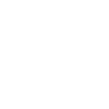
t = 0.00 s
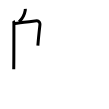
t = 3.00 s
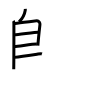
t = 6.00 s
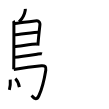
t = 9.00 s
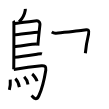
t = 12.00 s
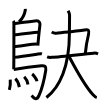
t = 15.00 s

The animated SVG that drew these frames (rendered in a browser with its animation timeline set to each time). Animation: 15 SMIL elements (animate=15); one cycle of 15.00 s.

<svg width="109px" height="109px" viewBox="0 0 px 109px" xmlns="http://www.w3.org/2000/svg" xmlns:xlink="http://www.w3.org/1999/xlink" xml:space="preserve" version="1.1"  baseProfile="full">
<path d="M25.29,8.91c0.02,0.32,0.04,0.83-0.03,1.28c-0.42,2.67-2.85,8.4-6.17,11.72" style="fill:none;stroke:black;stroke-width:3;opacity:0">
  <animate attributeType="CSS" attributeName="opacity" from="0" to="1" begin="0s" dur="1s" repeatCount="0" fill="freeze" />
</path>
<path d="M13.3,20.88c0.33,0.42,0.6,1.99,0.6,2.68c0,7.05,0.04,34.64-0.17,45.72" style="fill:none;stroke:black;stroke-width:3;opacity:0">
  <animate attributeType="CSS" attributeName="opacity" from="0" to="1" begin="1s" dur="1s" repeatCount="0" fill="freeze" />
</path>
<path d="M14.31,23.67c1.55,0,21-3.09,22.51-2.98c2.24,0.15,3.33,2.1,3.13,3.92c-0.12,1.12-1.45,12.65-2.08,20.92" style="fill:none;stroke:black;stroke-width:3;opacity:0">
  <animate attributeType="CSS" attributeName="opacity" from="0" to="1" begin="2s" dur="1s" repeatCount="0" fill="freeze" />
</path>
<path d="M14.56,34.7c1.9,0.13,21.6-2.67,23.75-2.53" style="fill:none;stroke:black;stroke-width:3;opacity:0">
  <animate attributeType="CSS" attributeName="opacity" from="0" to="1" begin="3s" dur="1s" repeatCount="0" fill="freeze" />
</path>
<path d="M14.47,46.45c3.88-0.13,17.55-2.42,22.38-2.44" style="fill:none;stroke:black;stroke-width:3;opacity:0">
  <animate attributeType="CSS" attributeName="opacity" from="0" to="1" begin="4s" dur="1s" repeatCount="0" fill="freeze" />
</path>
<path d="M14.19,57.38c8.18-0.82,20.29-2.78,23.8-3.3c1.22-0.18,3.3-0.34,3.92-0.1" style="fill:none;stroke:black;stroke-width:3;opacity:0">
  <animate attributeType="CSS" attributeName="opacity" from="0" to="1" begin="5s" dur="1s" repeatCount="0" fill="freeze" />
</path>
<path d="M13.74,69.5c9.1-1.59,22.63-3.33,27.67-3.8c3.28-0.31,4.97,0.87,4.38,4.46c-1.64,9.98-4.08,19.46-6.93,25.59c-2.86,6.17-5.97,1.02-7.3-0.23" style="fill:none;stroke:black;stroke-width:3;opacity:0">
  <animate attributeType="CSS" attributeName="opacity" from="0" to="1" begin="6s" dur="1s" repeatCount="0" fill="freeze" />
</path>
<path d="M10.26,79.67c0.25,3.62-0.18,7.96-0.91,10.18" style="fill:none;stroke:black;stroke-width:3;opacity:0">
  <animate attributeType="CSS" attributeName="opacity" from="0" to="1" begin="7s" dur="1s" repeatCount="0" fill="freeze" />
</path>
<path d="M15.32,78.72c1.84,1.65,3.58,5.97,4.04,8.39" style="fill:none;stroke:black;stroke-width:3;opacity:0">
  <animate attributeType="CSS" attributeName="opacity" from="0" to="1" begin="8s" dur="1s" repeatCount="0" fill="freeze" />
</path>
<path d="M24.2,76.81c1.34,1.38,3.46,5.54,3.8,7.57" style="fill:none;stroke:black;stroke-width:3;opacity:0">
  <animate attributeType="CSS" attributeName="opacity" from="0" to="1" begin="9s" dur="1s" repeatCount="0" fill="freeze" />
</path>
<path d="M32.16,74.06c1.71,1.32,4.43,5.28,4.86,7.21" style="fill:none;stroke:black;stroke-width:3;opacity:0">
  <animate attributeType="CSS" attributeName="opacity" from="0" to="1" begin="10s" dur="1s" repeatCount="0" fill="freeze" />
</path>
<path d="M51.75,32.07c1.1,0.72,2.38,1.45,4.03,1.21c1.65-0.24,26.67-2.93,28.85-3.36c3.67-0.72,4.89,0.33,3.92,4.33c-1.06,4.35-2.8,14.75-3.2,19" style="fill:none;stroke:black;stroke-width:3;opacity:0">
  <animate attributeType="CSS" attributeName="opacity" from="0" to="1" begin="11s" dur="1s" repeatCount="0" fill="freeze" />
</path>
<path d="M47.12,56.91c0.94,0.33,3.34,0.49,4.38,0.45c8.7-0.28,28.74-2.87,42.02-4.19c2.57-0.26,3.22,0.08,4.57,0.68" style="fill:none;stroke:black;stroke-width:3;opacity:0">
  <animate attributeType="CSS" attributeName="opacity" from="0" to="1" begin="12s" dur="1s" repeatCount="0" fill="freeze" />
</path>
<path d="M68.11,10.75c0.5,1.06,1.45,2.22,1.45,4.44c0,9.46-0.17,11.75-0.17,18.91c0,32.16-9.64,53.16-22.97,63.41" style="fill:none;stroke:black;stroke-width:3;opacity:0">
  <animate attributeType="CSS" attributeName="opacity" from="0" to="1" begin="13s" dur="1s" repeatCount="0" fill="freeze" />
</path>
<path d="M68.8,55.96c5.95,11.29,17.45,31.54,24.26,38.75c2.13,2.25,2.76,2.67,3.69,2.89" style="fill:none;stroke:black;stroke-width:3;opacity:0">
  <animate attributeType="CSS" attributeName="opacity" from="0" to="1" begin="14s" dur="1s" repeatCount="0" fill="freeze" />
</path>
</svg>
